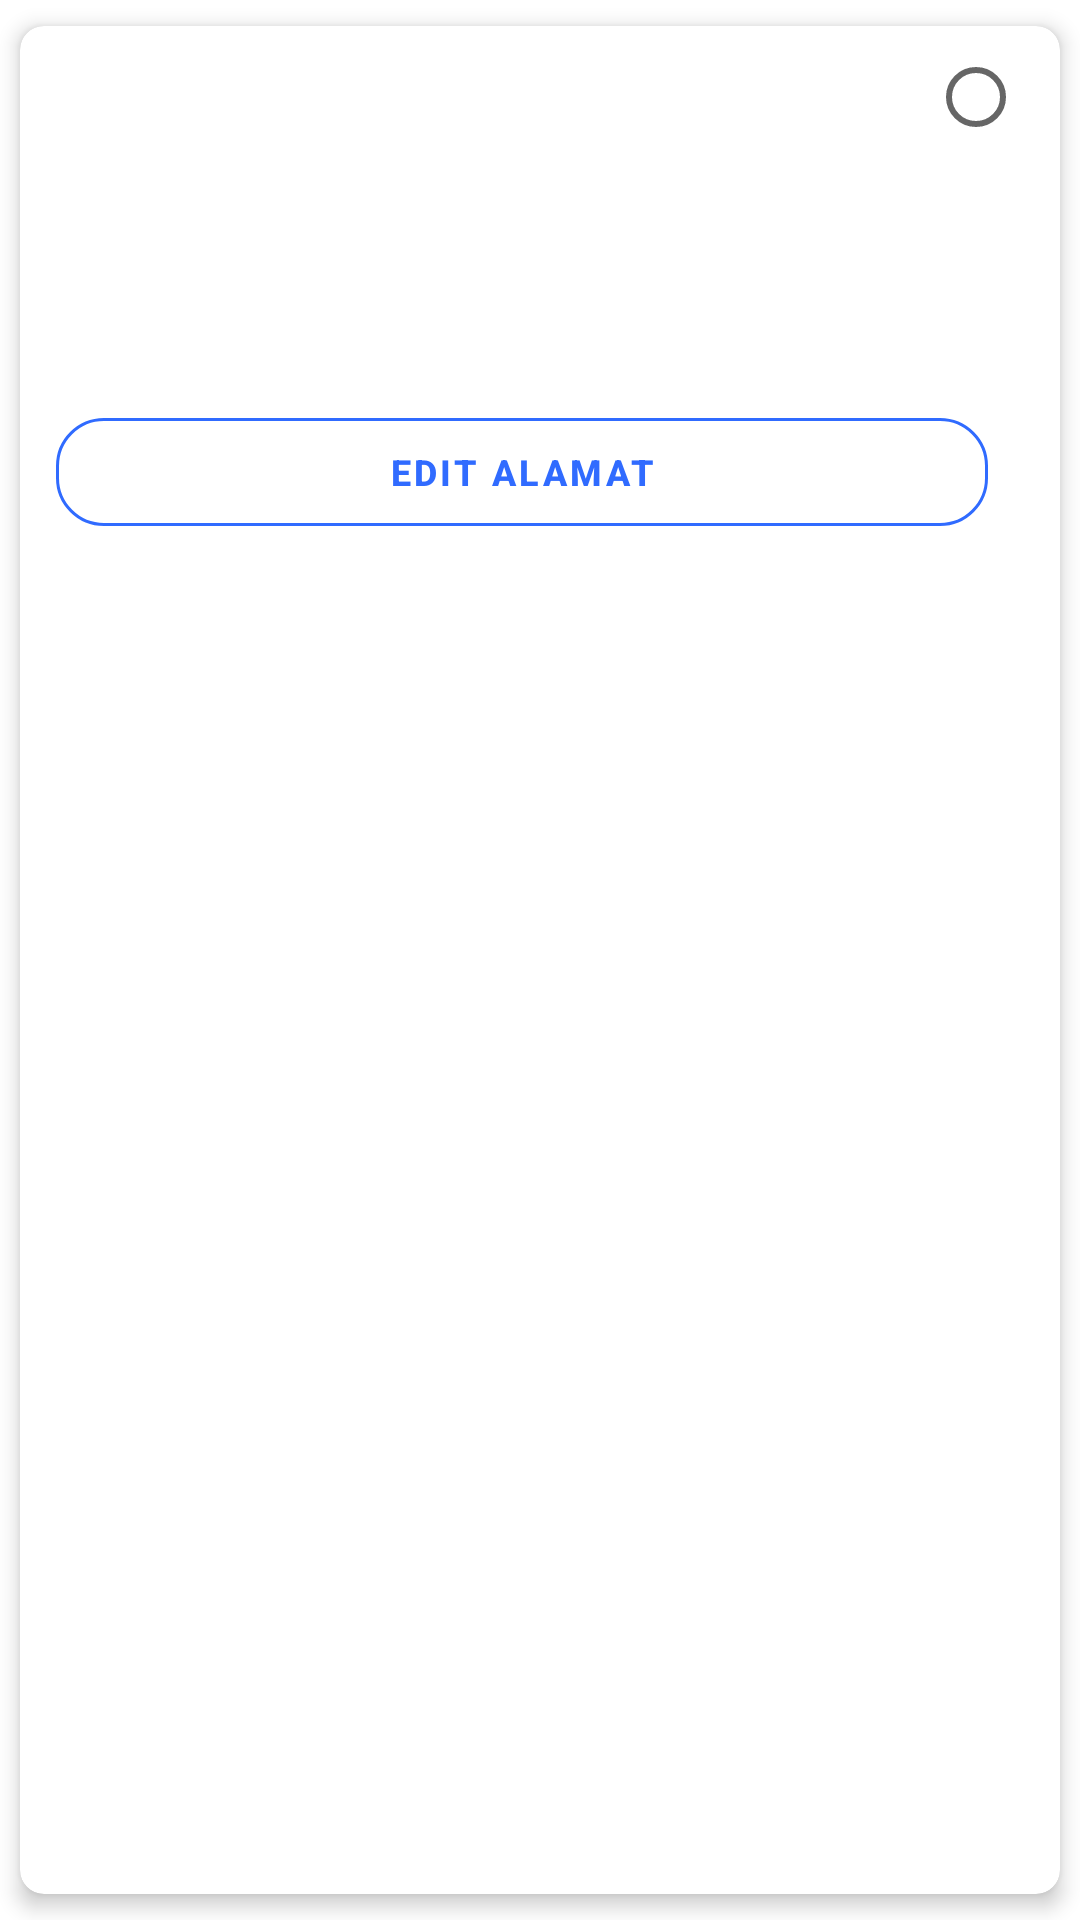

Produce the Android XML layout that renders to this screen, including the resource entries it uses.
<!-- AndroidManifest.xml: application theme Theme.TestingProject -->
<!-- res/layout/items_select_address.xml -->
<?xml version="1.0" encoding="utf-8"?>
<com.google.android.material.card.MaterialCardView xmlns:android="http://schemas.android.com/apk/res/android"
    xmlns:app="http://schemas.android.com/apk/res-auto"
    xmlns:tools="http://schemas.android.com/tools"
    android:id="@+id/cv_item_course"
    android:layout_width="match_parent"
    android:layout_height="wrap_content"
    android:layout_marginLeft="8dp"
    android:layout_marginRight="8dp"
    android:orientation="vertical"
    app:cardCornerRadius="8dp"
    app:cardElevation="4dp"
    app:cardMaxElevation="4dp"
    app:cardUseCompatPadding="true">

    <RelativeLayout
        android:id="@+id/cl_items_payment"
        android:layout_width="match_parent"
        android:layout_height="wrap_content"
        android:padding="12dp">


        <TextView
            android:id="@+id/tv_item_address_name"
            android:layout_width="match_parent"
            android:layout_height="wrap_content"
            android:layout_marginBottom="5dp"
            android:textColor="@android:color/black"
            android:textSize="16sp"
            android:layout_toStartOf="@id/rb_select_address"
            android:textStyle="bold"
            tools:text="Rumah Pribadi" />


        <TextView
            android:id="@+id/tv_nama"
            android:layout_width="match_parent"
            android:layout_height="wrap_content"
            android:layout_marginTop="5dp"
            android:layout_marginBottom="5dp"
            android:gravity="start"
            android:textSize="12sp"
            android:textStyle="bold"
            android:layout_below="@id/tv_item_address_name"
            tools:text="Steve" />

        <TextView
            android:id="@+id/tv_item_address_phone"
            android:layout_width="match_parent"
            android:layout_height="wrap_content"
            android:layout_marginTop="5dp"
            android:layout_marginBottom="5dp"
            android:gravity="start"
            android:textSize="12sp"
            android:textStyle="bold"
            android:layout_below="@+id/tv_nama"
            tools:text="082124279581" />

        <TextView
            android:id="@+id/tv_item_address_detail"
            android:layout_width="match_parent"
            android:layout_height="wrap_content"
            android:layout_below="@id/tv_item_address_phone"
            android:layout_marginTop="6dp"
            android:layout_marginBottom="5dp"
            android:gravity="start"
            android:textSize="12sp"
            android:textStyle="bold" />
        <RelativeLayout
            android:layout_width="match_parent"
            android:layout_height="wrap_content"
            android:layout_marginTop="6dp"
            android:layout_below="@+id/tv_item_address_detail">

            <ImageView
                android:layout_width="wrap_content"
                android:layout_height="wrap_content"
                android:id="@+id/deleteAddressButton"
                android:src="@drawable/ic_delete_24"
                android:layout_alignParentEnd="true"
                android:layout_marginStart="12dp"
                android:layout_centerVertical="true" />

            <com.google.android.material.button.MaterialButton
                android:id="@+id/btn_ganti_alamat"
                style="@style/Widget.MaterialComponents.Button.OutlinedButton"
                android:layout_width="match_parent"
                android:layout_height="wrap_content"
                android:layout_toStartOf="@+id/deleteAddressButton"
                android:textStyle="bold"
                app:cornerRadius="16dp"
                android:backgroundTint="@color/white"
                android:text="Edit Alamat"
                android:textSize="12sp"
                android:textColor="#306BFF"
                app:strokeColor="#306BFF" />
        </RelativeLayout>

        <RadioButton
            android:id="@+id/rb_select_address"
            android:layout_width="32dp"
            android:layout_height="23dp"
            android:layout_alignParentEnd="true"
            app:layout_constraintEnd_toEndOf="parent"
            app:layout_constraintTop_toTopOf="@id/tv_item_address_name" />
    </RelativeLayout>
</com.google.android.material.card.MaterialCardView>
<!-- resources referenced by this layout -->
<resources>
  <style name="Theme.TestingProject" parent="Theme.MaterialComponents.DayNight.DarkActionBar">
          
          <item name="colorPrimary">@color/purple_500</item>
          <item name="colorPrimaryVariant">@color/purple_700</item>
          <item name="colorOnPrimary">@color/white</item>
          
          <item name="colorSecondary">@color/teal_200</item>
          <item name="colorSecondaryVariant">@color/teal_700</item>
          <item name="colorOnSecondary">@color/black</item>
          
          <item name="android:statusBarColor">?attr/colorPrimaryVariant</item>
          
      </style>
  <!-- not gathered from this repository: default colours our renderer supplied (Android Studio template values) -->
  <color name="purple_500">#FF6200EE</color>
  <color name="purple_700">#FF3700B3</color>
  <color name="teal_200">#FF03DAC5</color>
  <color name="teal_700">#FF018786</color>
  <color name="black">#FF000000</color>
  <color name="white">#FFFFFFFF</color>
</resources>
